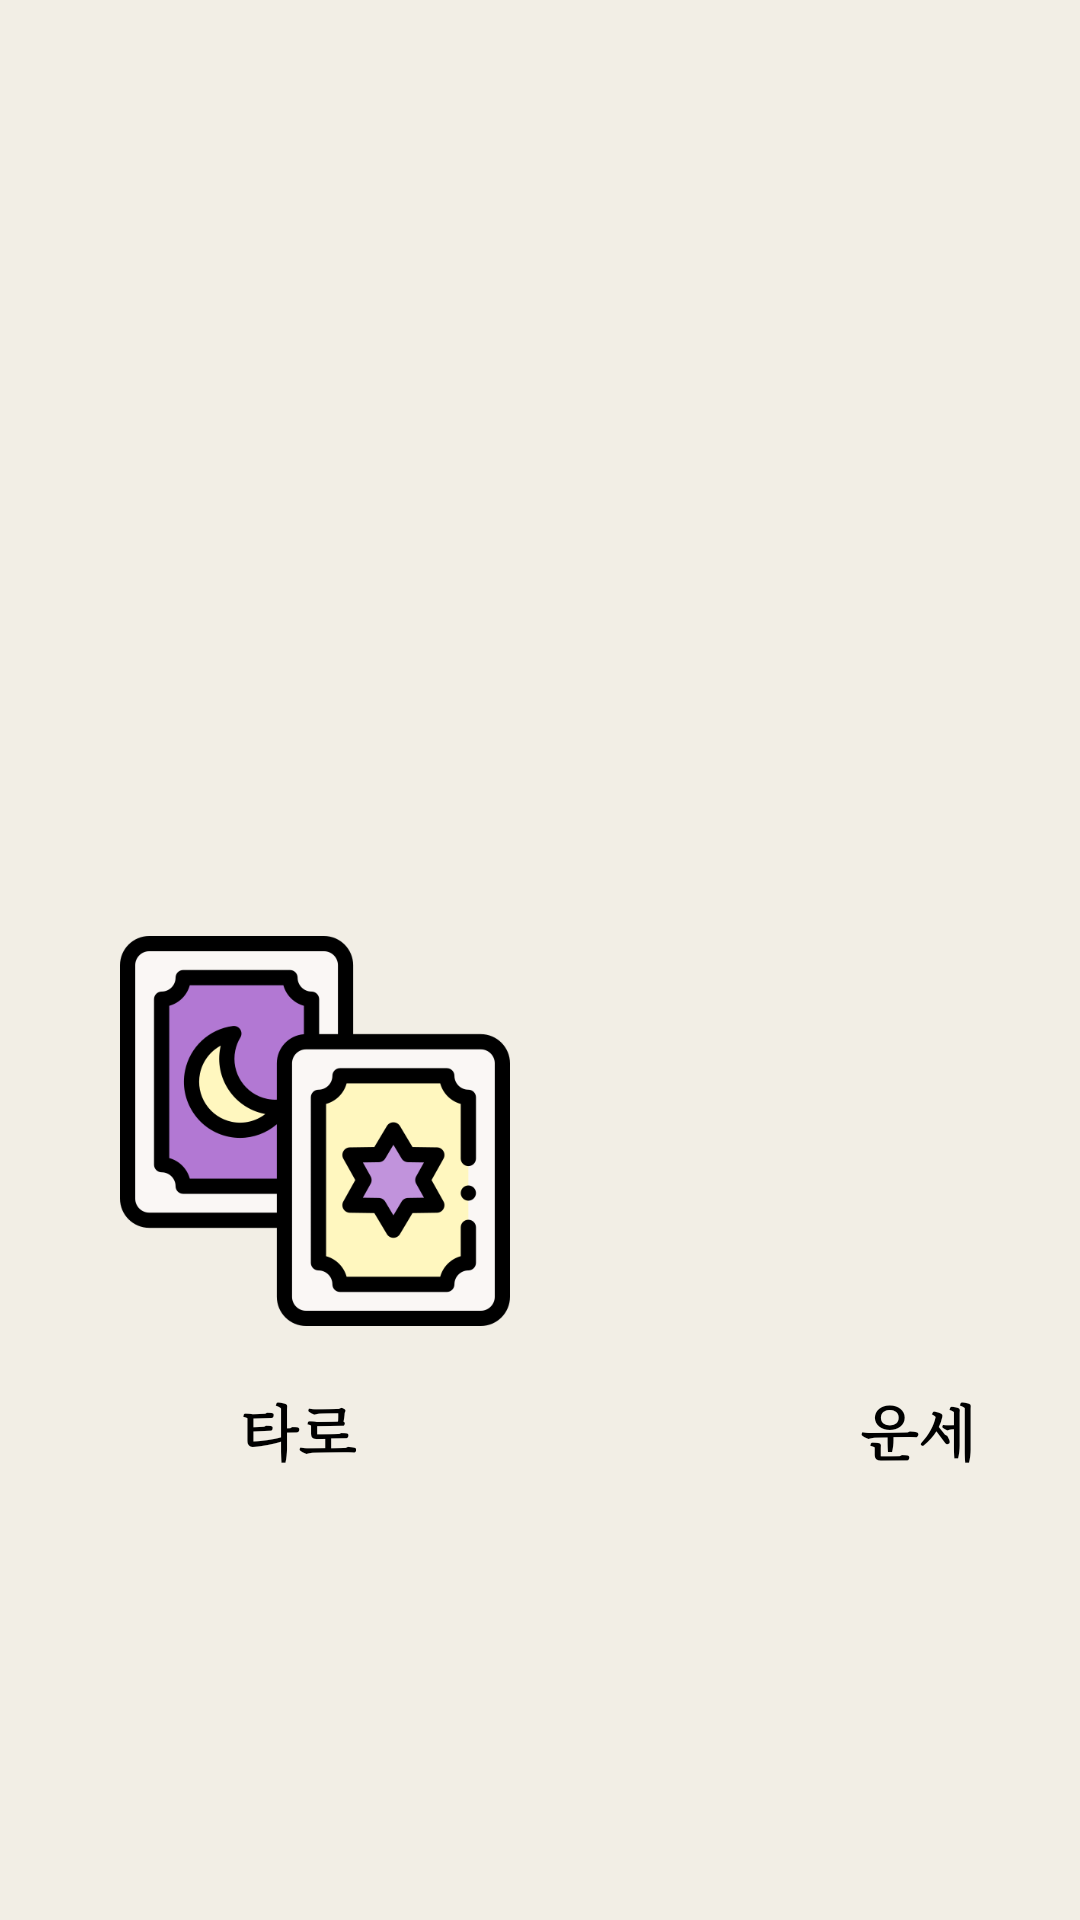

This screen was rendered from an Android layout file. Write that file and the resources it references.
<!-- AndroidManifest.xml: application theme Theme.Unsei -->
<!-- res/layout/unsepage_0.xml -->
<?xml version="1.0" encoding="utf-8"?>
<LinearLayout xmlns:android="http://schemas.android.com/apk/res/android"
    xmlns:app="http://schemas.android.com/apk/res-auto"
    xmlns:tools="http://schemas.android.com/tools"
    android:layout_width="match_parent"
    android:layout_height="match_parent"
    android:orientation="vertical"
    android:background="#F2EEE5">

    <LinearLayout
        android:layout_width="match_parent"
        android:layout_height="match_parent"
        android:layout_marginTop="25dp"
        android:orientation="vertical">

        <ImageView
            android:layout_width="100dp"
            android:layout_height="100dp"
            android:layout_marginTop="20dp"
            android:layout_gravity="center"
            android:src="@drawable/wizard" />

        <TextView
            android:layout_width="wrap_content"
            android:layout_height="wrap_content"
            android:layout_gravity="center"
            android:id="@+id/textview_mtitle1"
            android:layout_marginTop="30dp"
            android:textSize="20dp"
            android:textColor="@color/black"
            android:fontFamily="serif"
            android:textStyle="bold"/>


        <LinearLayout
            android:layout_width="match_parent"
            android:layout_height="wrap_content"
            android:layout_marginBottom="20dp"
            android:orientation="horizontal">

            <ImageButton
                android:layout_width="130dp"
                android:layout_height="130dp"
                android:background="#F2EEE5"
                android:scaleType="fitXY"
                android:layout_marginLeft="40dp"
                android:layout_marginRight="70dp"
                android:id="@+id/btn_taro"
                android:layout_marginTop="110dp"
                android:src="@drawable/taro"/>

            <ImageButton
                android:layout_width="130dp"
                android:layout_height="130dp"
                android:background="#F2EEE5"
                android:scaleType="fitXY"
                android:layout_marginTop="110dp"
                android:id="@+id/btn_unse"
                android:padding="0sp"
                android:src="@drawable/purple_ball"/>

        </LinearLayout>

        <LinearLayout
            android:layout_width="match_parent"
            android:layout_height="wrap_content"
            android:orientation="horizontal">

            <TextView
                android:layout_width="wrap_content"
                android:layout_height="wrap_content"
                android:text="타로"
                android:layout_marginLeft="80dp"
                android:textColor="@color/black"
                android:textStyle="bold"
                android:fontFamily="serif"
                android:textSize="20dp"/>

            <TextView
                android:layout_width="wrap_content"
                android:layout_height="wrap_content"
                android:text="운세"
                android:textColor="@color/black"
                android:layout_marginLeft="168dp"
                android:textStyle="bold"
                android:fontFamily="serif"
                android:textSize="20dp"/>

        </LinearLayout>

    </LinearLayout>


</LinearLayout>
<!-- resources referenced by this layout -->
<resources>
  <!-- drawable taro: png bitmap (drawable, 25302 bytes) -->
  <style name="Theme.Unsei" parent="Theme.MaterialComponents.DayNight.DarkActionBar">
          
          <item name="colorPrimary">@color/purple_500</item>
          <item name="colorPrimaryVariant">@color/purple_700</item>
          <item name="colorOnPrimary">@color/white</item>
          
          <item name="colorSecondary">@color/teal_200</item>
          <item name="colorSecondaryVariant">@color/teal_700</item>
          <item name="colorOnSecondary">@color/black</item>
          
          <item name="android:statusBarColor" tools:targetApi="l">?attr/colorPrimaryVariant</item>
          
      </style>
  <!-- not gathered from this repository: default colours our renderer supplied (Android Studio template values) -->
  <color name="purple_500">#FF6200EE</color>
  <color name="purple_700">#FF3700B3</color>
  <color name="teal_200">#FF03DAC5</color>
  <color name="teal_700">#FF018786</color>
  <color name="black">#FF000000</color>
  <color name="white">#FFFFFFFF</color>
</resources>
